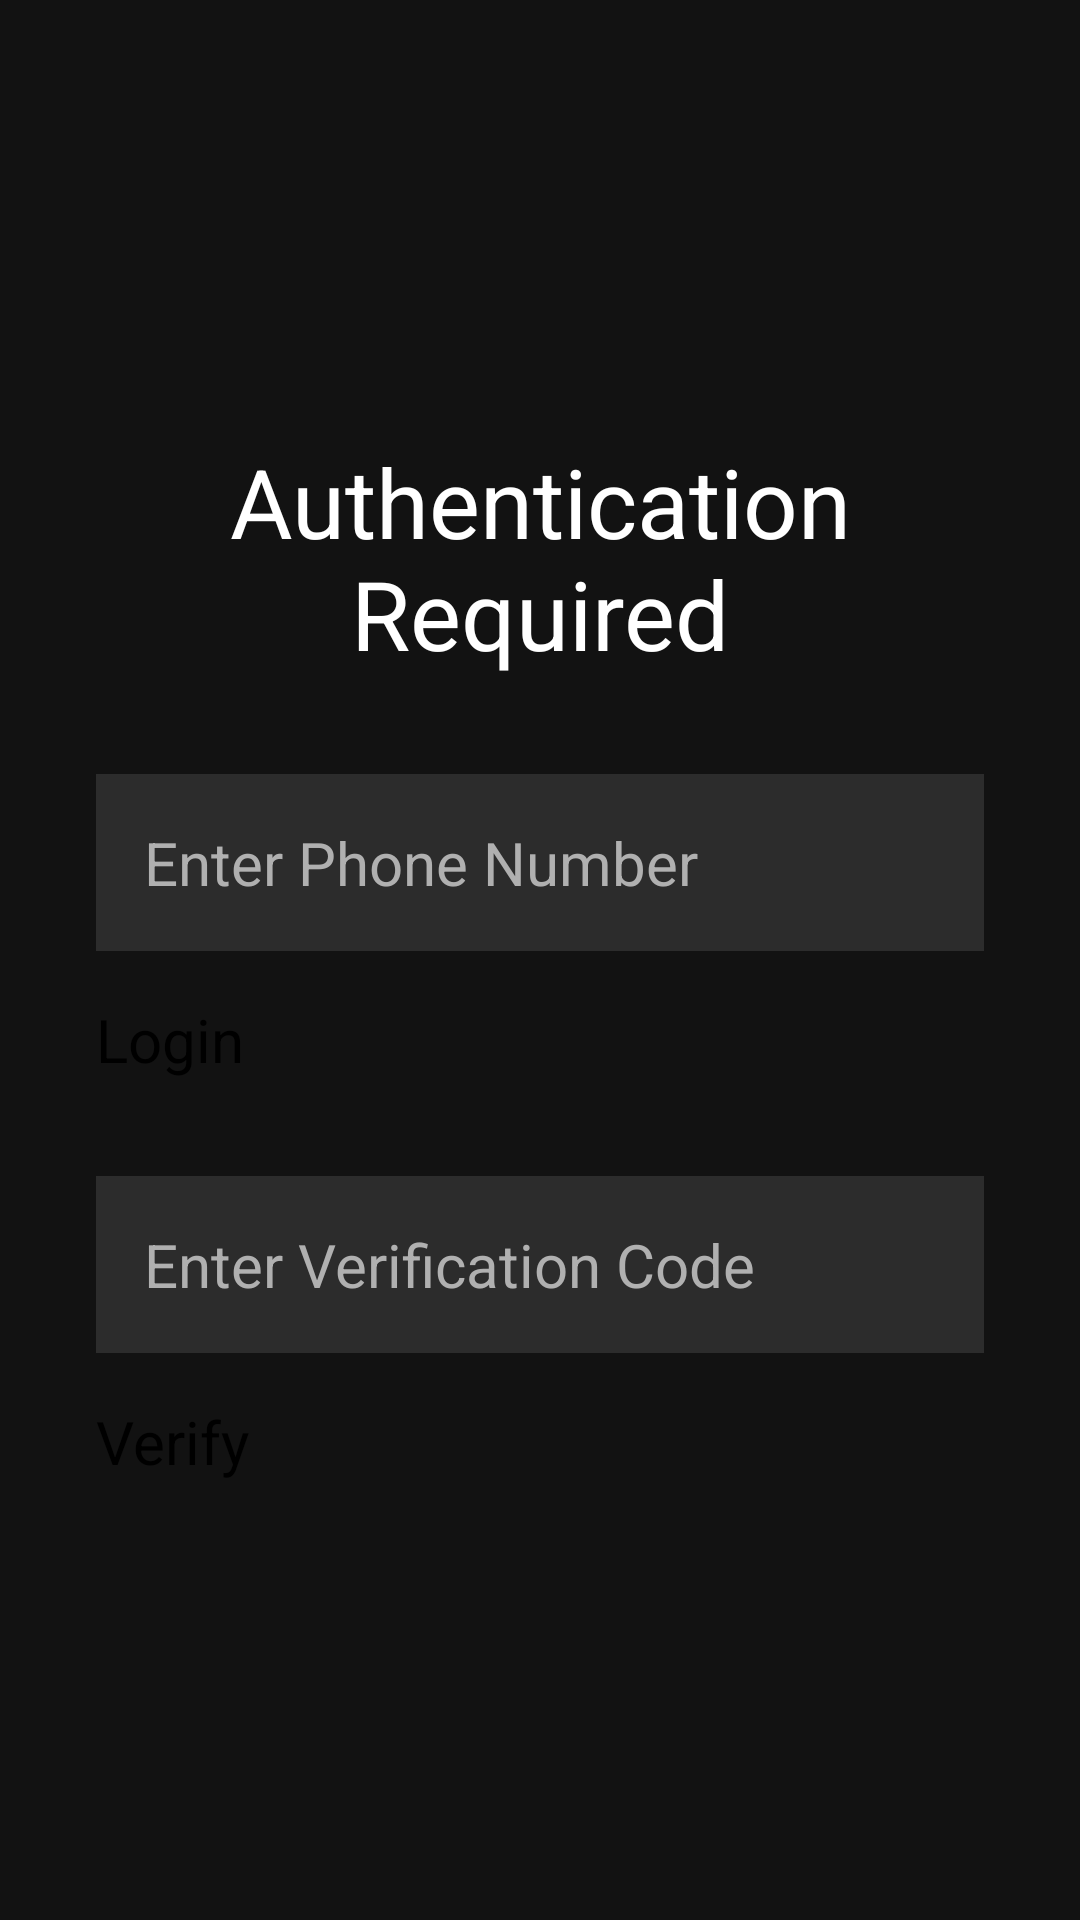

Produce the Android XML layout that renders to this screen, including the resource entries it uses.
<!-- AndroidManifest.xml: activity theme Theme.Leanback -->
<!-- res/layout/activity_auth.xml -->
<?xml version="1.0" encoding="utf-8"?>
<LinearLayout xmlns:android="http://schemas.android.com/apk/res/android"
    android:layout_width="match_parent"
    android:layout_height="match_parent"
    android:orientation="vertical"
    android:padding="32dp"
    android:background="#FF121212"
    android:gravity="center">

    <TextView
        android:layout_width="match_parent"
        android:layout_height="wrap_content"
        android:text="@string/authentication_required"
        android:textSize="32sp"
        android:textColor="#FFFFFFFF"
        android:gravity="center"
        android:layout_marginBottom="32dp" />

    <EditText
        android:id="@+id/phone_number_input"
        android:layout_width="match_parent"
        android:layout_height="wrap_content"
        android:hint="@string/enter_phone_number"
        android:textColor="#FFFFFFFF"
        android:textColorHint="#FFB0B0B0"
        android:textSize="20sp"
        android:padding="16dp"
        android:background="#FF2C2C2C"
        android:layout_marginBottom="16dp" />

    <Button
        android:id="@+id/login_button"
        android:layout_width="match_parent"
        android:layout_height="wrap_content"
        android:text="@string/login"
        android:textSize="20sp"
        android:backgroundTint="#FF2196F3"
        android:layout_marginBottom="32dp" />

    <EditText
        android:id="@+id/verification_code_input"
        android:layout_width="match_parent"
        android:layout_height="wrap_content"
        android:hint="@string/enter_verification_code"
        android:textColor="#FFFFFFFF"
        android:textColorHint="#FFB0B0B0"
        android:textSize="20sp"
        android:padding="16dp"
        android:background="#FF2C2C2C"
        android:layout_marginBottom="16dp" />

    <Button
        android:id="@+id/verify_button"
        android:layout_width="match_parent"
        android:layout_height="wrap_content"
        android:text="@string/verify"
        android:textSize="20sp"
        android:backgroundTint="#FF4CAF50" />

</LinearLayout>
<!-- resources referenced by this layout -->
<resources>
  <string name="authentication_required">Authentication Required</string>
  <string name="enter_phone_number">Enter Phone Number</string>
  <string name="enter_verification_code">Enter Verification Code</string>
  <string name="login">Login</string>
  <string name="verify">Verify</string>
  <style name="Theme.Leanback" parent="Theme.Leanback.Browse">
          <item name="android:colorPrimary">#FF2196F3</item>
          <item name="android:colorPrimaryDark">#FF1976D2</item>
          <item name="android:colorAccent">#FF4CAF50</item>
          <item name="android:windowBackground">#FF121212</item>
          <item name="android:textColorPrimary">#FFFFFFFF</item>
          <item name="android:textColorSecondary">#FFB0B0B0</item>
      </style>
</resources>
